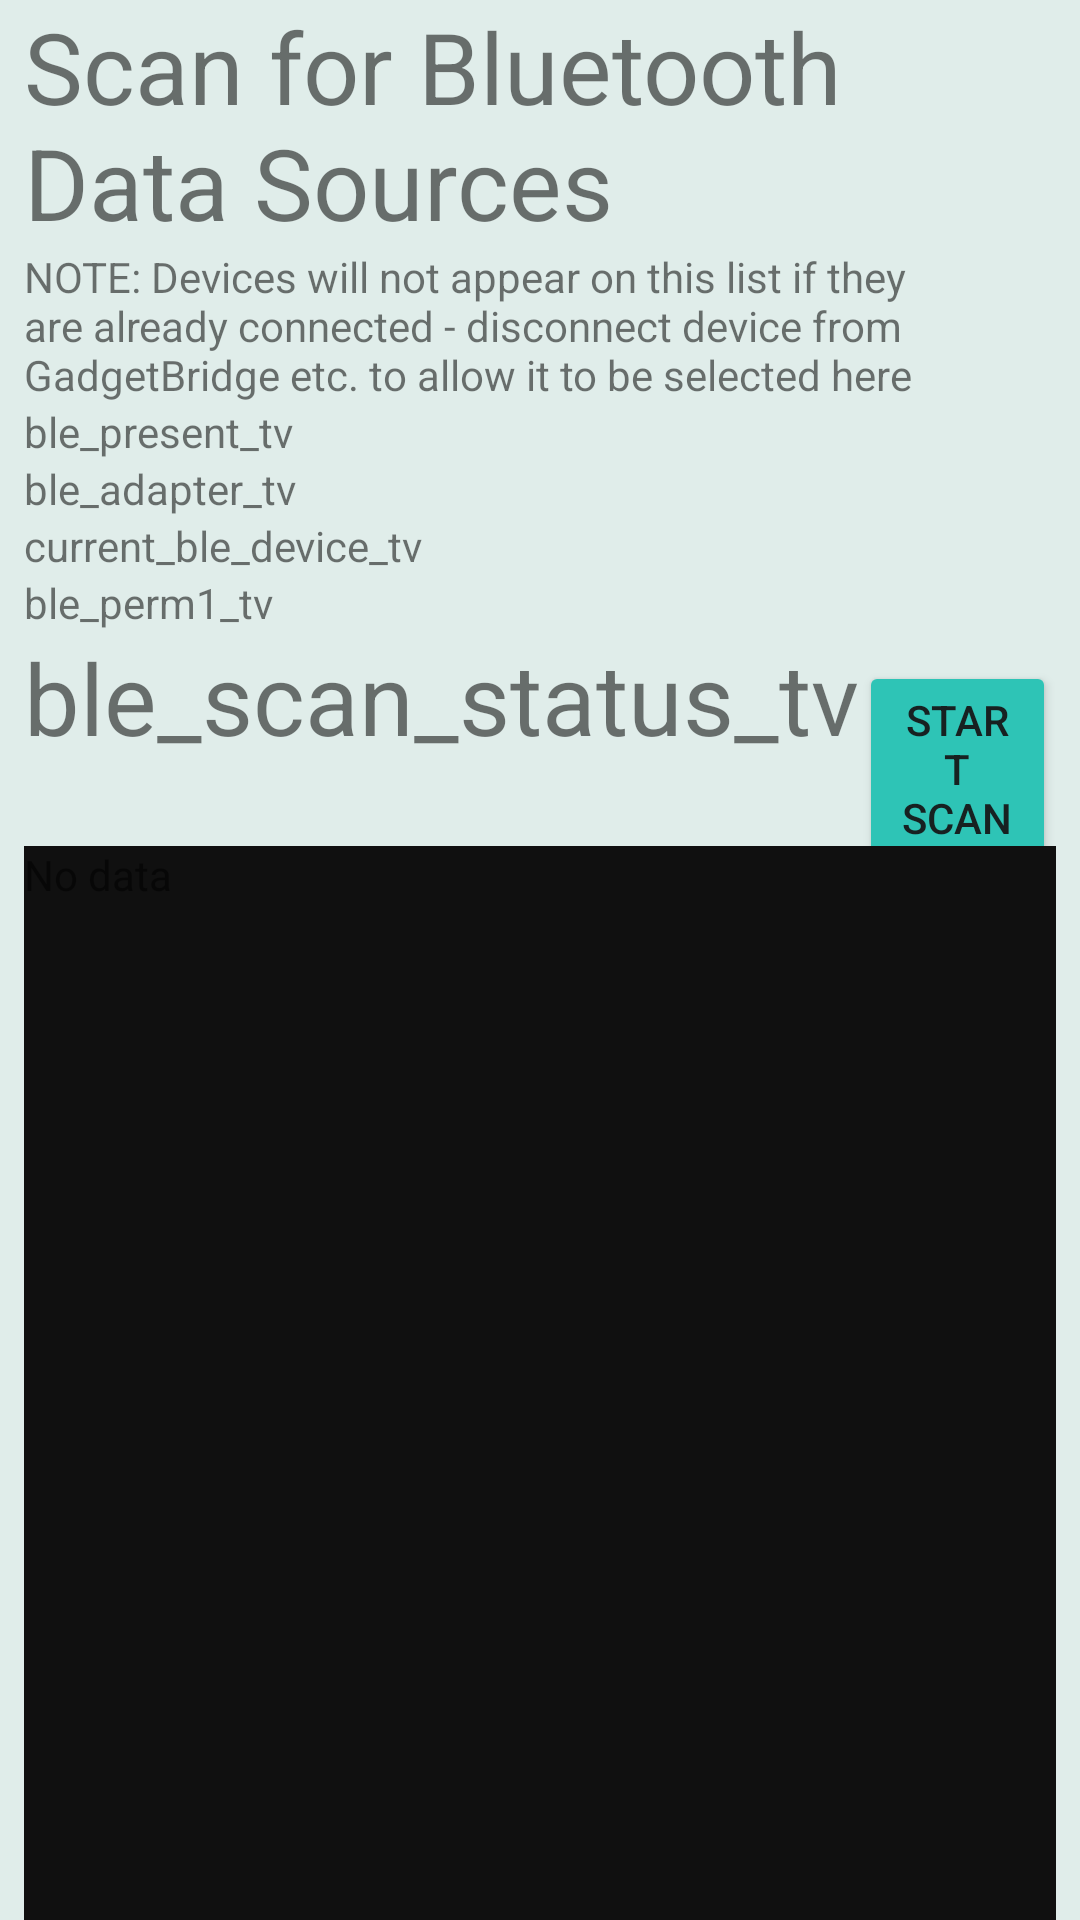

Android layout source for this screen:
<!-- AndroidManifest.xml: application theme AppTheme -->
<!-- res/layout/ble_scan_activity.xml -->
<?xml version="1.0" encoding="utf-8"?>
<LinearLayout xmlns:android="http://schemas.android.com/apk/res/android"
    android:layout_width="match_parent"
    android:layout_height="match_parent"
    android:orientation="vertical"
    android:paddingLeft="8dp"
    android:paddingRight="8dp">

    <TextView
        android:id="@+id/ble_scan_title"
        android:layout_width="wrap_content"
        android:layout_height="wrap_content"
        android:textSize="16pt"
        android:text="Scan for Bluetooth Data Sources" />

    <TextView
        android:id="@+id/ble_connection_warning_tv"
        android:layout_width="match_parent"
        android:layout_height="wrap_content"
        android:text="@string/ble_connected_warning_text" />


    <TextView
        android:id="@+id/ble_present_tv"
        android:layout_width="match_parent"
        android:layout_height="wrap_content"
        android:text="ble_present_tv" />
    <TextView
        android:id="@+id/ble_adapter_tv"
        android:layout_width="match_parent"
        android:layout_height="wrap_content"
        android:text="ble_adapter_tv" />
    <TextView
        android:id="@+id/current_ble_device_tv"
        android:layout_width="match_parent"
        android:layout_height="wrap_content"
        android:text="current_ble_device_tv" />

    <TextView
        android:id="@+id/ble_perm1_tv"
        android:layout_width="match_parent"
        android:layout_height="wrap_content"
        android:text="ble_perm1_tv" />

    <LinearLayout
        android:layout_width="match_parent"
        android:layout_height="wrap_content"
        android:orientation="horizontal">

        <TextView
            android:id="@+id/ble_scan_status_tv"
            android:layout_width="wrap_content"
            android:layout_height="wrap_content"
            android:textSize="16pt"
            android:text="ble_scan_status_tv" />

        <Button
            android:id="@+id/startScanButton"
            android:layout_width="wrap_content"
            android:layout_height="wrap_content"
            android:backgroundTint="@color/colorPrimaryDark"
            android:onClick="onScanButtonClick"
            android:text="Start Scan" />
    </LinearLayout>


    <LinearLayout xmlns:android="http://schemas.android.com/apk/res/android"
        android:layout_width="match_parent"
        android:layout_height="fill_parent"
        android:orientation="vertical">

        <ListView
            android:id="@android:id/list"
            android:layout_width="match_parent"
            android:layout_height="match_parent"
            android:layout_weight="1"
            android:drawSelectorOnTop="false" />

        <TextView
            android:id="@android:id/empty"
            android:layout_width="match_parent"
            android:layout_height="match_parent"
            android:background="#101010"
            android:text="No data" />
    </LinearLayout>
</LinearLayout>
<!-- resources referenced by this layout -->
<resources>
  <color name="colorPrimaryDark">#2EC4B6</color>
  <string name="ble_connected_warning_text">NOTE: Devices will not appear on this list if they are already connected - disconnect device from GadgetBridge etc. to allow it to be selected here</string>
  <style name="AppTheme" parent="Theme.MaterialComponents.DayNight">
          
          <item name="colorPrimary">#6A8D92</item>
          <item name="colorPrimaryVariant">#4E6E73</item>
          <item name="colorOnPrimary">#FFFFFF</item>
          
          
          <item name="android:windowBackground">#E0EDEA</item>
          <item name="colorSurface">#FFFFFF</item>
          
          
          <item name="android:textColorPrimary">#172121</item>
      </style>
</resources>
